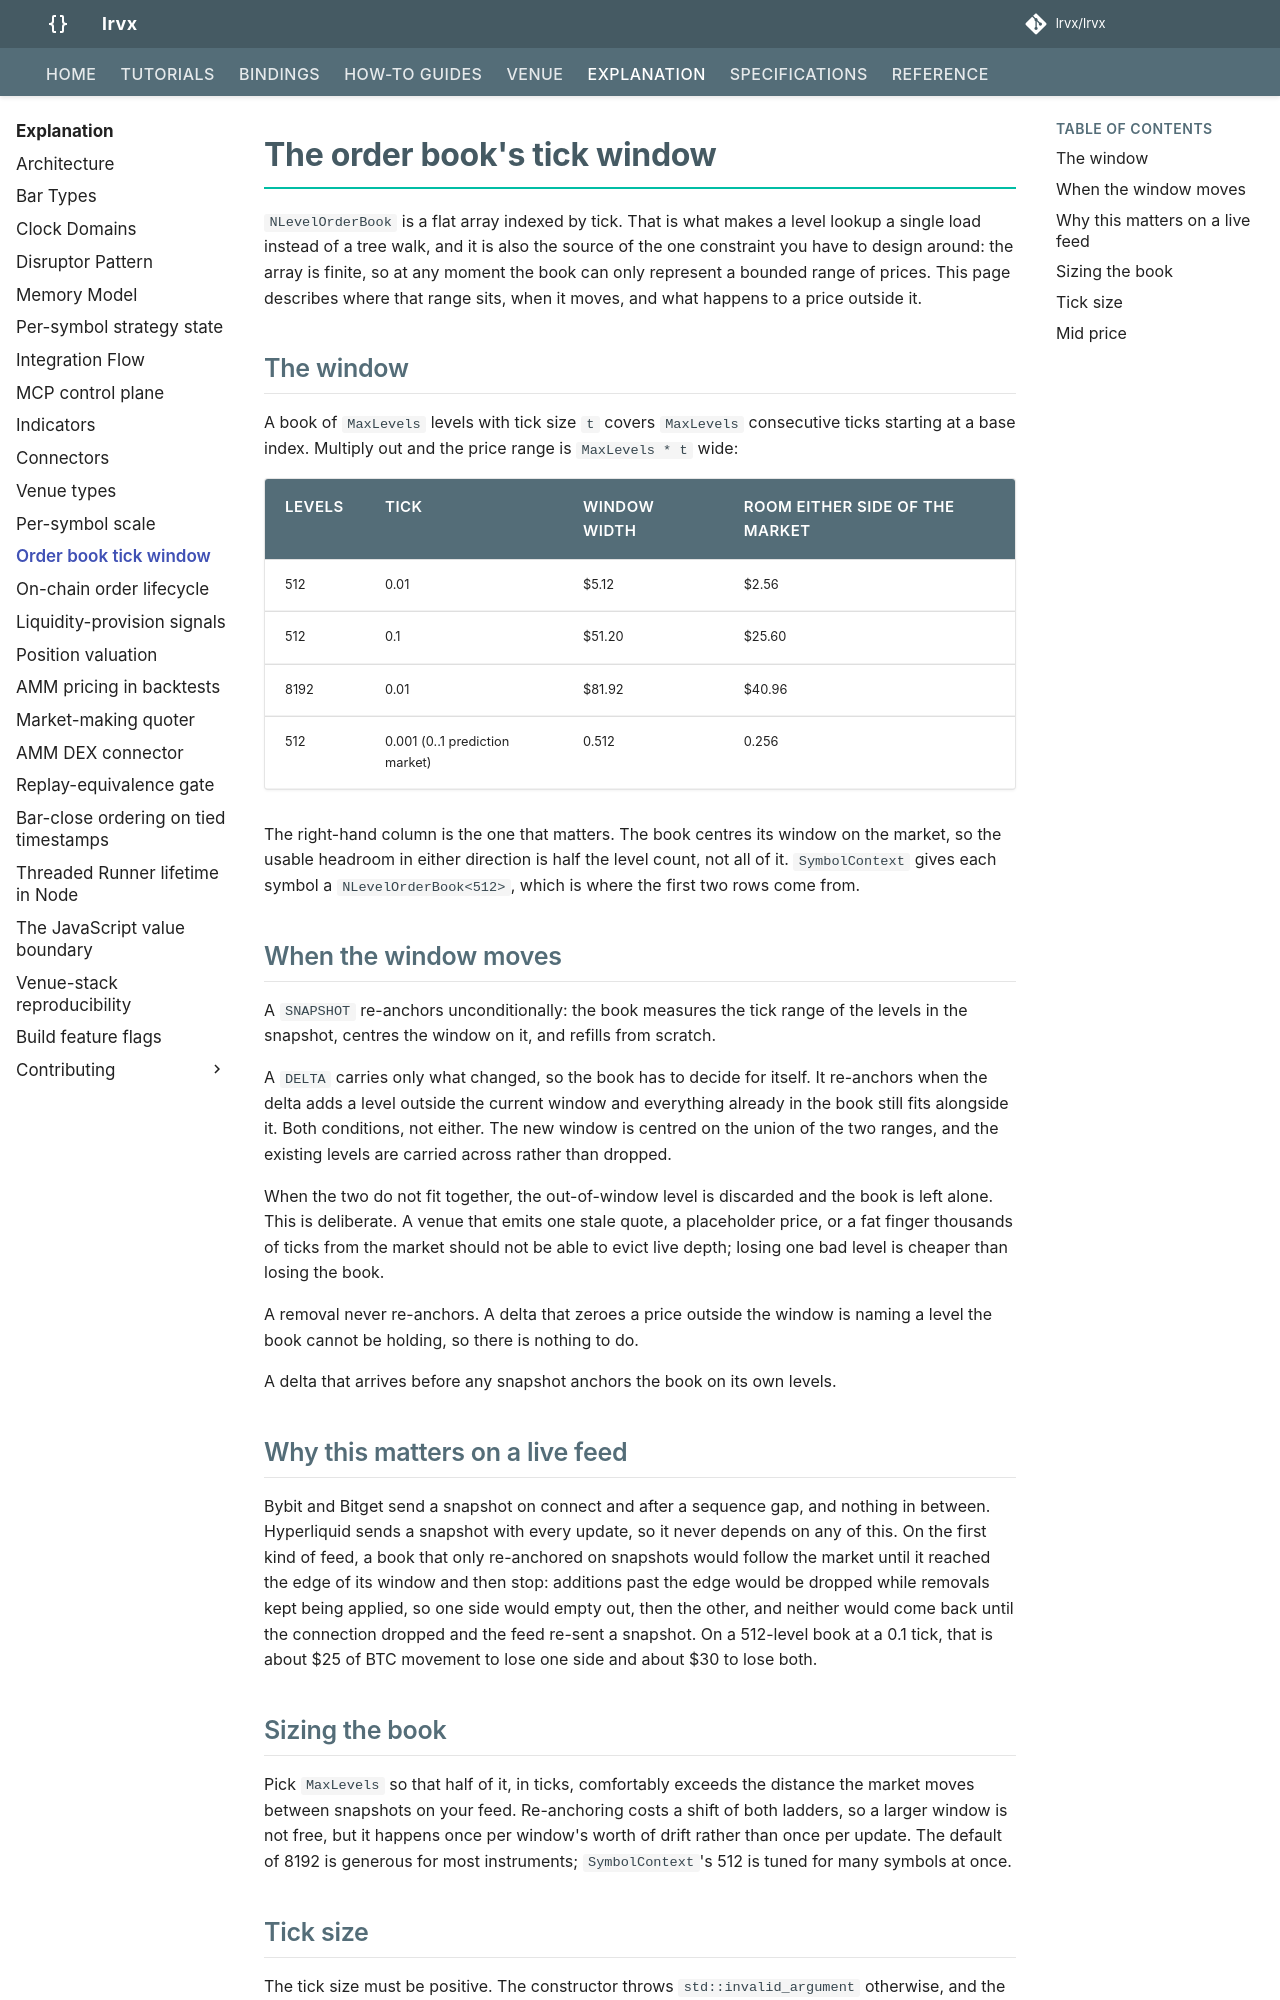

repository: FLOX-Foundation/flox · page: explanation/order-book-tick-window/index.html · generator: mkdocs

# The order book's tick window

`NLevelOrderBook` is a flat array indexed by tick. That is what makes a level
lookup a single load instead of a tree walk, and it is also the source of the
one constraint you have to design around: the array is finite, so at any moment
the book can only represent a bounded range of prices. This page describes where
that range sits, when it moves, and what happens to a price outside it.

## The window

A book of `MaxLevels` levels with tick size `t` covers `MaxLevels` consecutive
ticks starting at a base index. Multiply out and the price range is
`MaxLevels * t` wide:

| Levels | Tick | Window width | Room either side of the market |
| ------ | ---- | ------------ | ------------------------------ |
| 512    | 0.01 | $5.12        | $2.56                          |
| 512    | 0.1  | $51.20       | $25.60                         |
| 8192   | 0.01 | $81.92       | $40.96                         |
| 512    | 0.001 (0..1 prediction market) | 0.512 | 0.256 |

The right-hand column is the one that matters. The book centres its window on
the market, so the usable headroom in either direction is half the level count,
not all of it. `SymbolContext` gives each symbol a `NLevelOrderBook<512>`, which
is where the first two rows come from.

## When the window moves

A `SNAPSHOT` re-anchors unconditionally: the book measures the tick range of the
levels in the snapshot, centres the window on it, and refills from scratch.

A `DELTA` carries only what changed, so the book has to decide for itself. It
re-anchors when the delta adds a level outside the current window and everything
already in the book still fits alongside it. Both conditions, not either. The
new window is centred on the union of the two ranges, and the existing levels
are carried across rather than dropped.

When the two do not fit together, the out-of-window level is discarded and the
book is left alone. This is deliberate. A venue that emits one stale quote, a
placeholder price, or a fat finger thousands of ticks from the market should not
be able to evict live depth; losing one bad level is cheaper than losing the
book.

A removal never re-anchors. A delta that zeroes a price outside the window is
naming a level the book cannot be holding, so there is nothing to do.

A delta that arrives before any snapshot anchors the book on its own levels.

## Why this matters on a live feed

Bybit and Bitget send a snapshot on connect and after a sequence gap, and
nothing in between. Hyperliquid sends a snapshot with every update, so it never
depends on any of this. On the first kind of feed, a book that only re-anchored
on snapshots would follow the market until it reached the edge of its window and
then stop: additions past the edge would be dropped while removals kept being
applied, so one side would empty out, then the other, and neither would come
back until the connection dropped and the feed re-sent a snapshot. On a
512-level book at a 0.1 tick, that is about $25 of BTC movement to lose one side
and about $30 to lose both.
